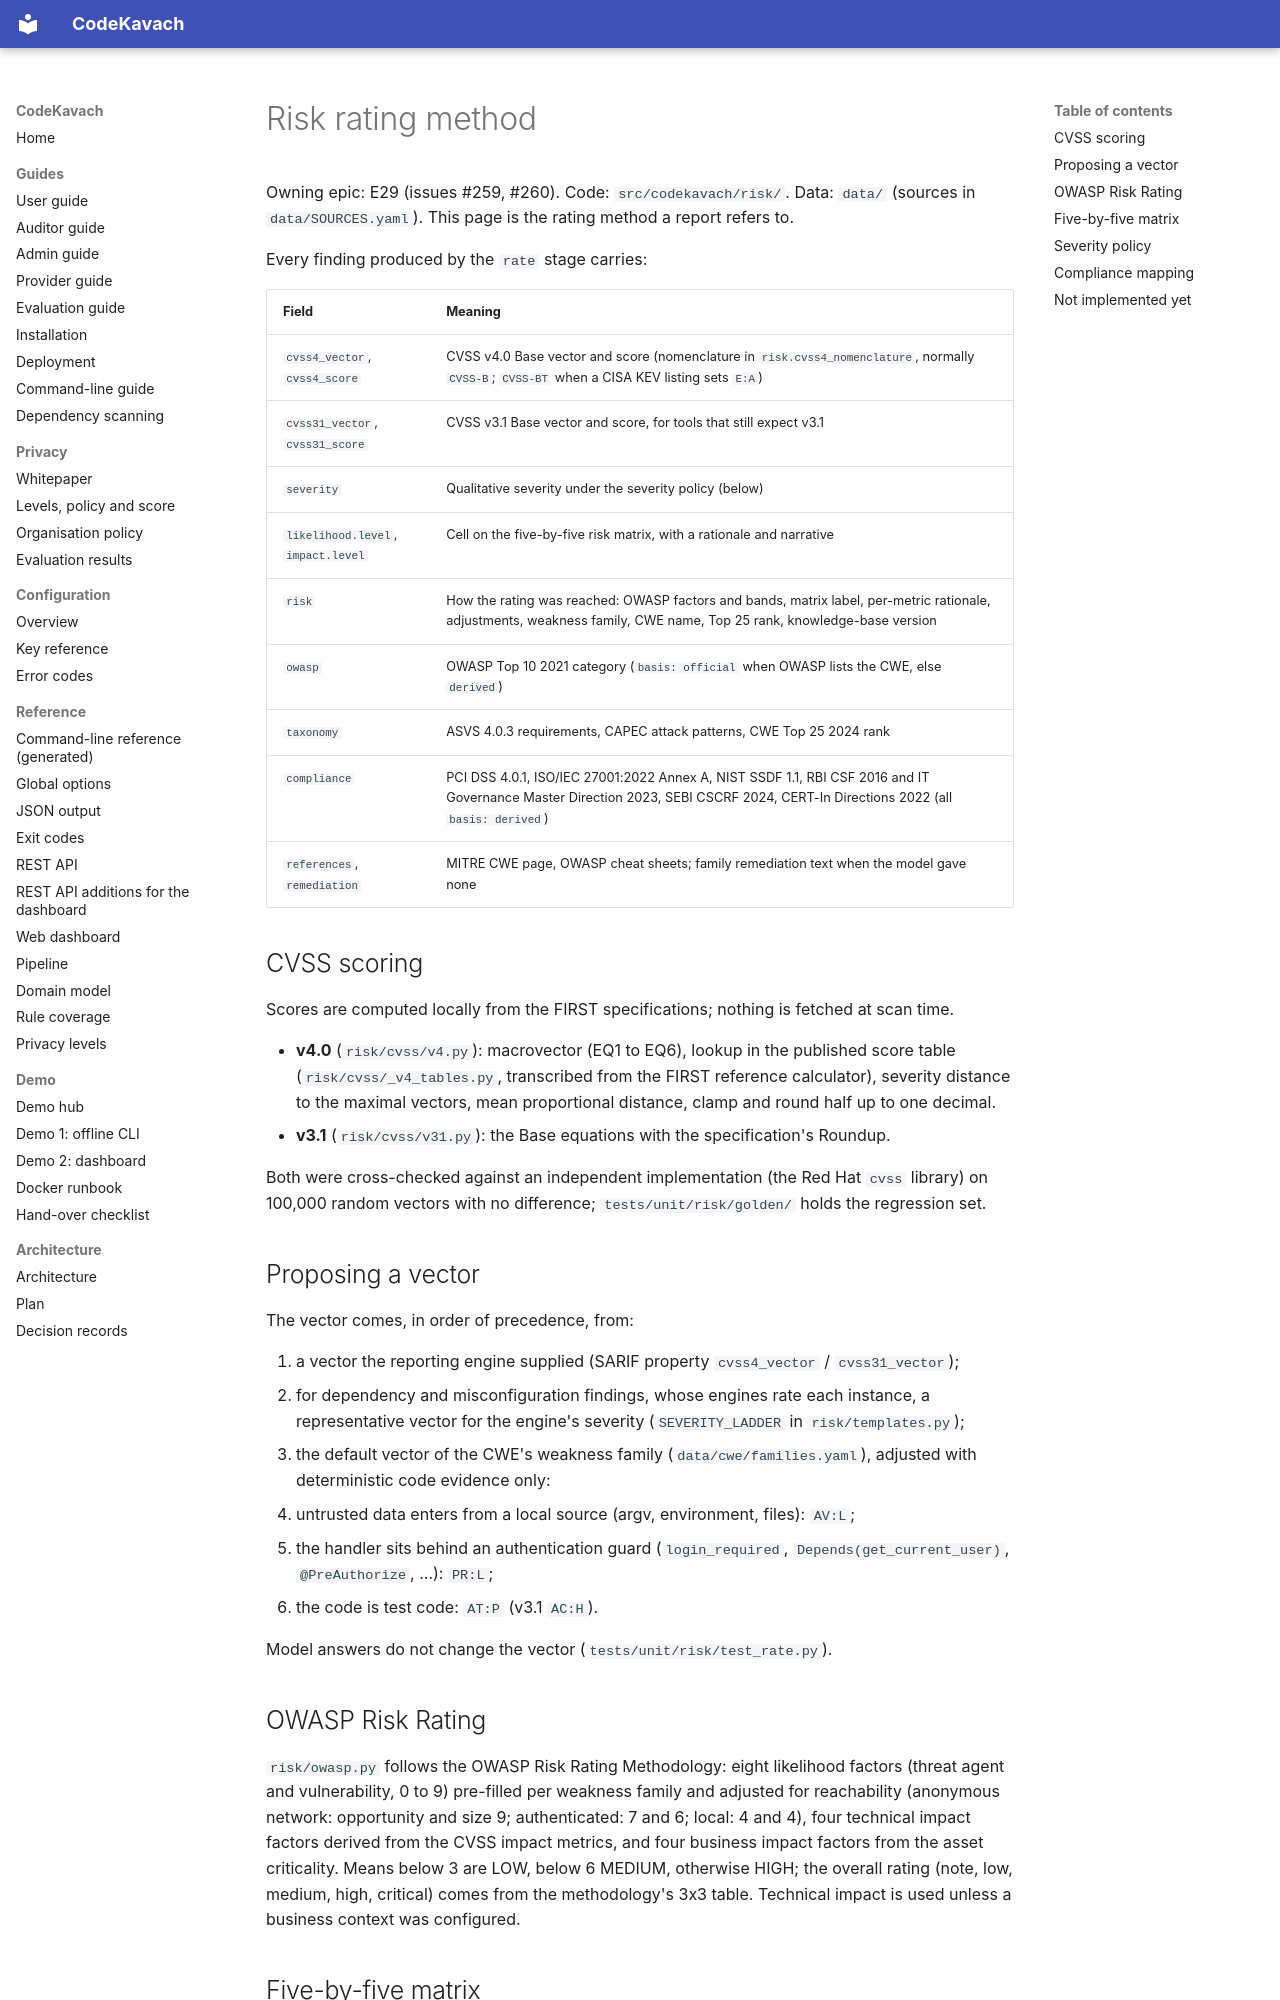

repository: jatinsingh1603/Source-Code-Review-Tool-TIET · page: reference/risk-rating/index.html · generator: mkdocs

# Risk rating method

Owning epic: E29 (issues #259, #260). Code: `src/codekavach/risk/`. Data: `data/` (sources in
`data/SOURCES.yaml`). This page is the rating method a report refers to.

Every finding produced by the `rate` stage carries:

| Field | Meaning |
|-------|---------|
| `cvss4_vector`, `cvss4_score` | CVSS v4.0 Base vector and score (nomenclature in `risk.cvss4_nomenclature`, normally `CVSS-B`; `CVSS-BT` when a CISA KEV listing sets `E:A`) |
| `cvss31_vector`, `cvss31_score` | CVSS v3.1 Base vector and score, for tools that still expect v3.1 |
| `severity` | Qualitative severity under the severity policy (below) |
| `likelihood.level`, `impact.level` | Cell on the five-by-five risk matrix, with a rationale and narrative |
| `risk` | How the rating was reached: OWASP factors and bands, matrix label, per-metric rationale, adjustments, weakness family, CWE name, Top 25 rank, knowledge-base version |
| `owasp` | OWASP Top 10 2021 category (`basis: official` when OWASP lists the CWE, else `derived`) |
| `taxonomy` | ASVS 4.0.3 requirements, CAPEC attack patterns, CWE Top 25 2024 rank |
| `compliance` | PCI DSS 4.0.1, ISO/IEC 27001:2022 Annex A, NIST SSDF 1.1, RBI CSF 2016 and IT Governance Master Direction 2023, SEBI CSCRF 2024, CERT-In Directions 2022 (all `basis: derived`) |
| `references`, `remediation` | MITRE CWE page, OWASP cheat sheets; family remediation text when the model gave none |

## CVSS scoring

Scores are computed locally from the FIRST specifications; nothing is fetched at scan time.

- **v4.0** (`risk/cvss/v4.py`): macrovector (EQ1 to EQ6), lookup in the published score table
  (`risk/cvss/_v4_tables.py`, transcribed from the FIRST reference calculator), severity distance
  to the maximal vectors, mean proportional distance, clamp and round half up to one decimal.
- **v3.1** (`risk/cvss/v31.py`): the Base equations with the specification's Roundup.

Both were cross-checked against an independent implementation (the Red Hat `cvss` library) on
100,000 random vectors with no difference; `tests/unit/risk/golden/` holds the regression set.

## Proposing a vector

The vector comes, in order of precedence, from:

1. a vector the reporting engine supplied (SARIF property `cvss4_vector` / `cvss31_vector`);
2. for dependency and misconfiguration findings, whose engines rate each instance, a
   representative vector for the engine's severity (`SEVERITY_LADDER` in `risk/templates.py`);
3. the default vector of the CWE's weakness family (`data/cwe/families.yaml`), adjusted with
   deterministic code evidence only:
   - untrusted data enters from a local source (argv, environment, files): `AV:L`;
   - the handler sits behind an authentication guard (`login_required`, `Depends(get_current_user)`,
     `@PreAuthorize`, ...): `PR:L`;
   - the code is test code: `AT:P` (v3.1 `AC:H`).

Model answers do not change the vector (`tests/unit/risk/test_rate.py`).
